The GitHub repository lesliemayer/catalogImages contains a labelled image folder "images" with 4 categories: cloud, cloud version 1, no cloud, no cloud version 1. Examples follow, each with its label.

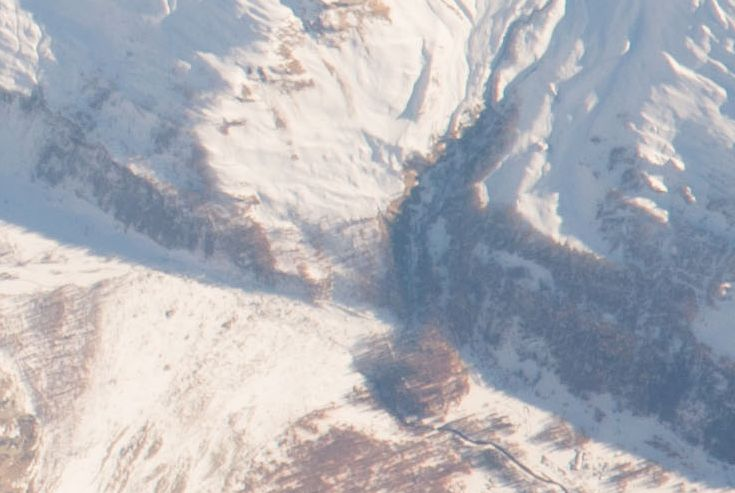
Label: no cloud

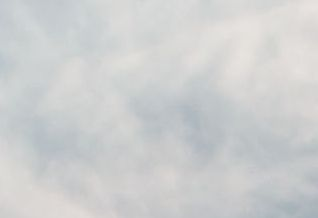
Label: cloud version 1

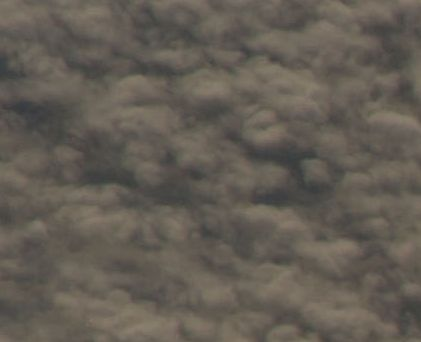
Label: cloud

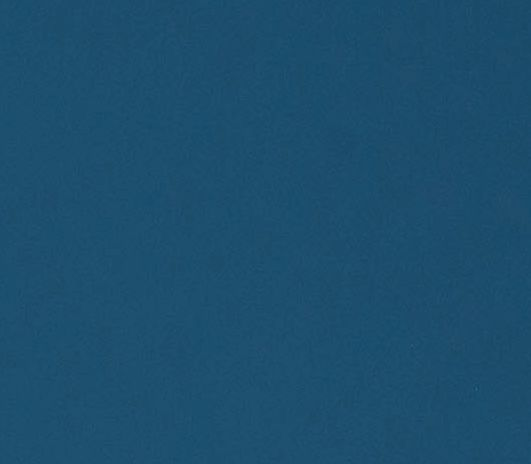
Label: no cloud

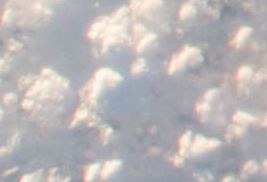
Label: cloud

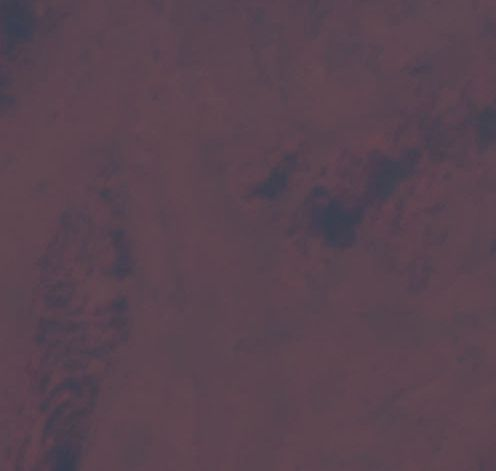
Label: no cloud
